The GitHub repository NandoG1/deep-learning-project contains a labelled image folder "proc" with 38 categories: apple apple scab, apple black rot, apple cedar apple rust, apple healthy, blueberry healthy, cherry including sour powdery mildew, cherry including sour healthy, corn (maize) cercospora leaf spot gray leaf spot, corn common rust, corn northern leaf blight, corn healthy, grape black rot, grape esca black measles, grape leaf blight (isariopsis leaf spot), grape healthy, orange huanglongbing citrus greening, peach bacterial spot, peach healthy, bell pepper bacterial spot, bell pepper healthy, potato early blight, potato late blight, potato healthy, raspberry healthy, soybean healthy, squash powdery mildew, strawberry leaf scorch, strawberry healthy, tomato bacterial spot, tomato early blight, tomato late blight, tomato leaf mold, tomato septoria leaf spot, tomato spider mites two spotted spider mite, tomato target spot, tomato yellow leaf curl virus, tomato mosaic virus, tomato healthy. Examples follow, each with its label.

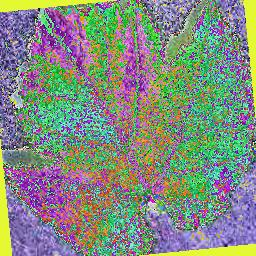
Label: grape healthy

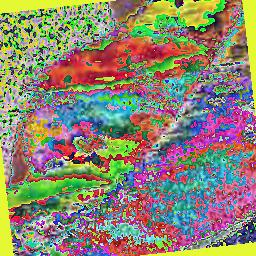
Label: peach bacterial spot

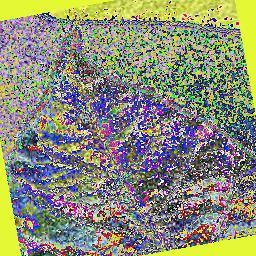
Label: bell pepper healthy

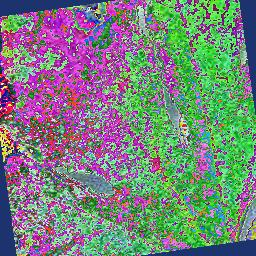
Label: squash powdery mildew

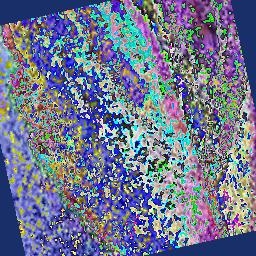
Label: strawberry healthy

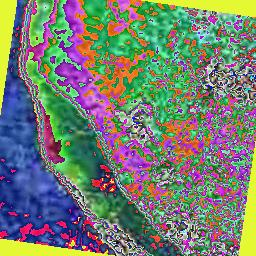
Label: potato early blight
